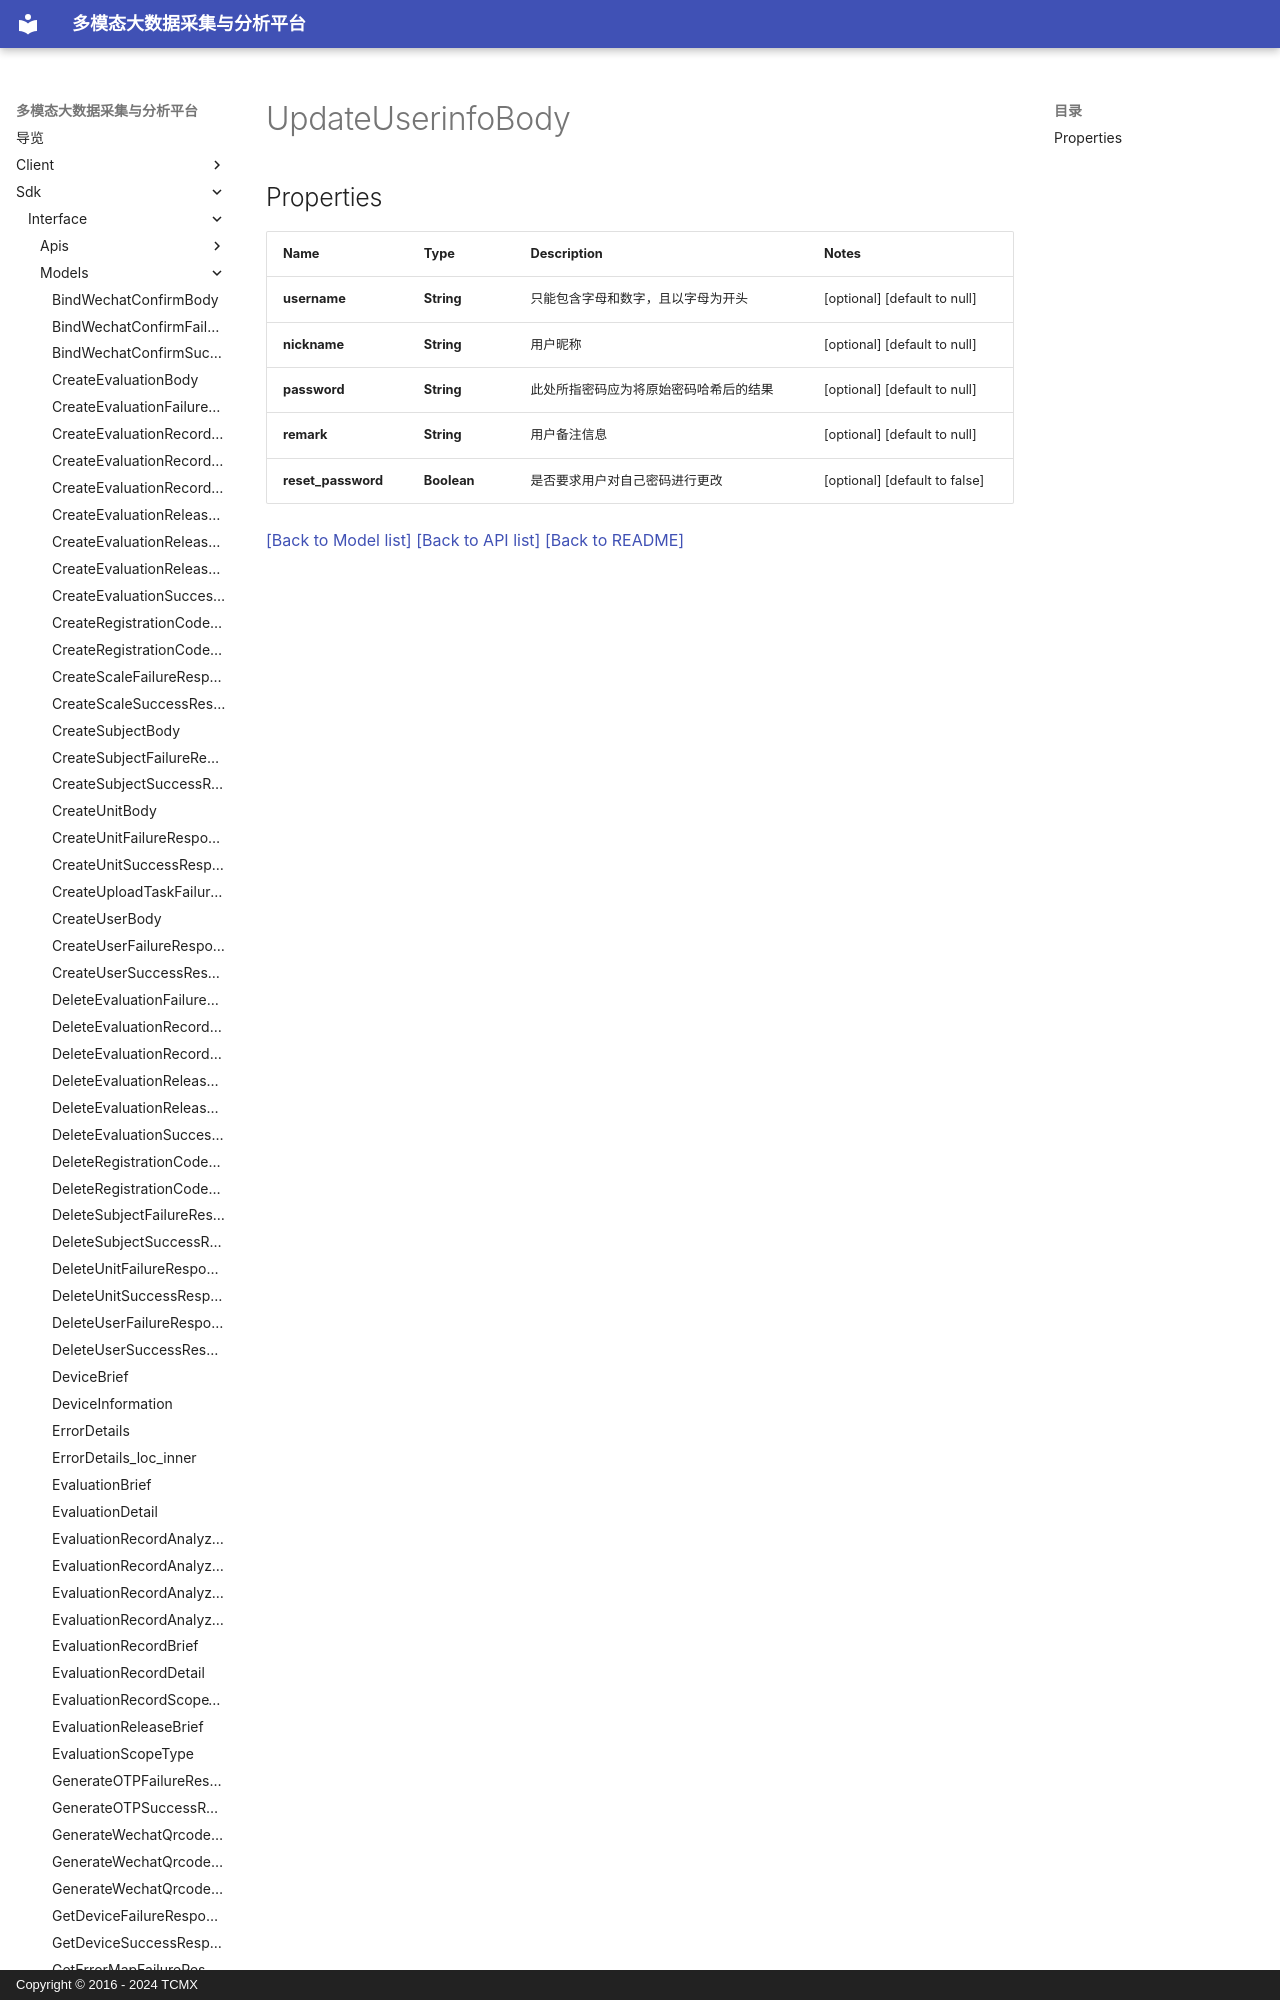

repository: xiehuijie/tcmx-mmbdcap · page: sdk/interface/Models/UpdateUserinfoBody/index.html · generator: mkdocs · copyright: Copyright © 2016 - 2024 TCMX

# UpdateUserinfoBody
## Properties

| Name | Type | Description | Notes |
|------------ | ------------- | ------------- | -------------|
| **username** | **String** | 只能包含字母和数字，且以字母为开头 | [optional] [default to null] |
